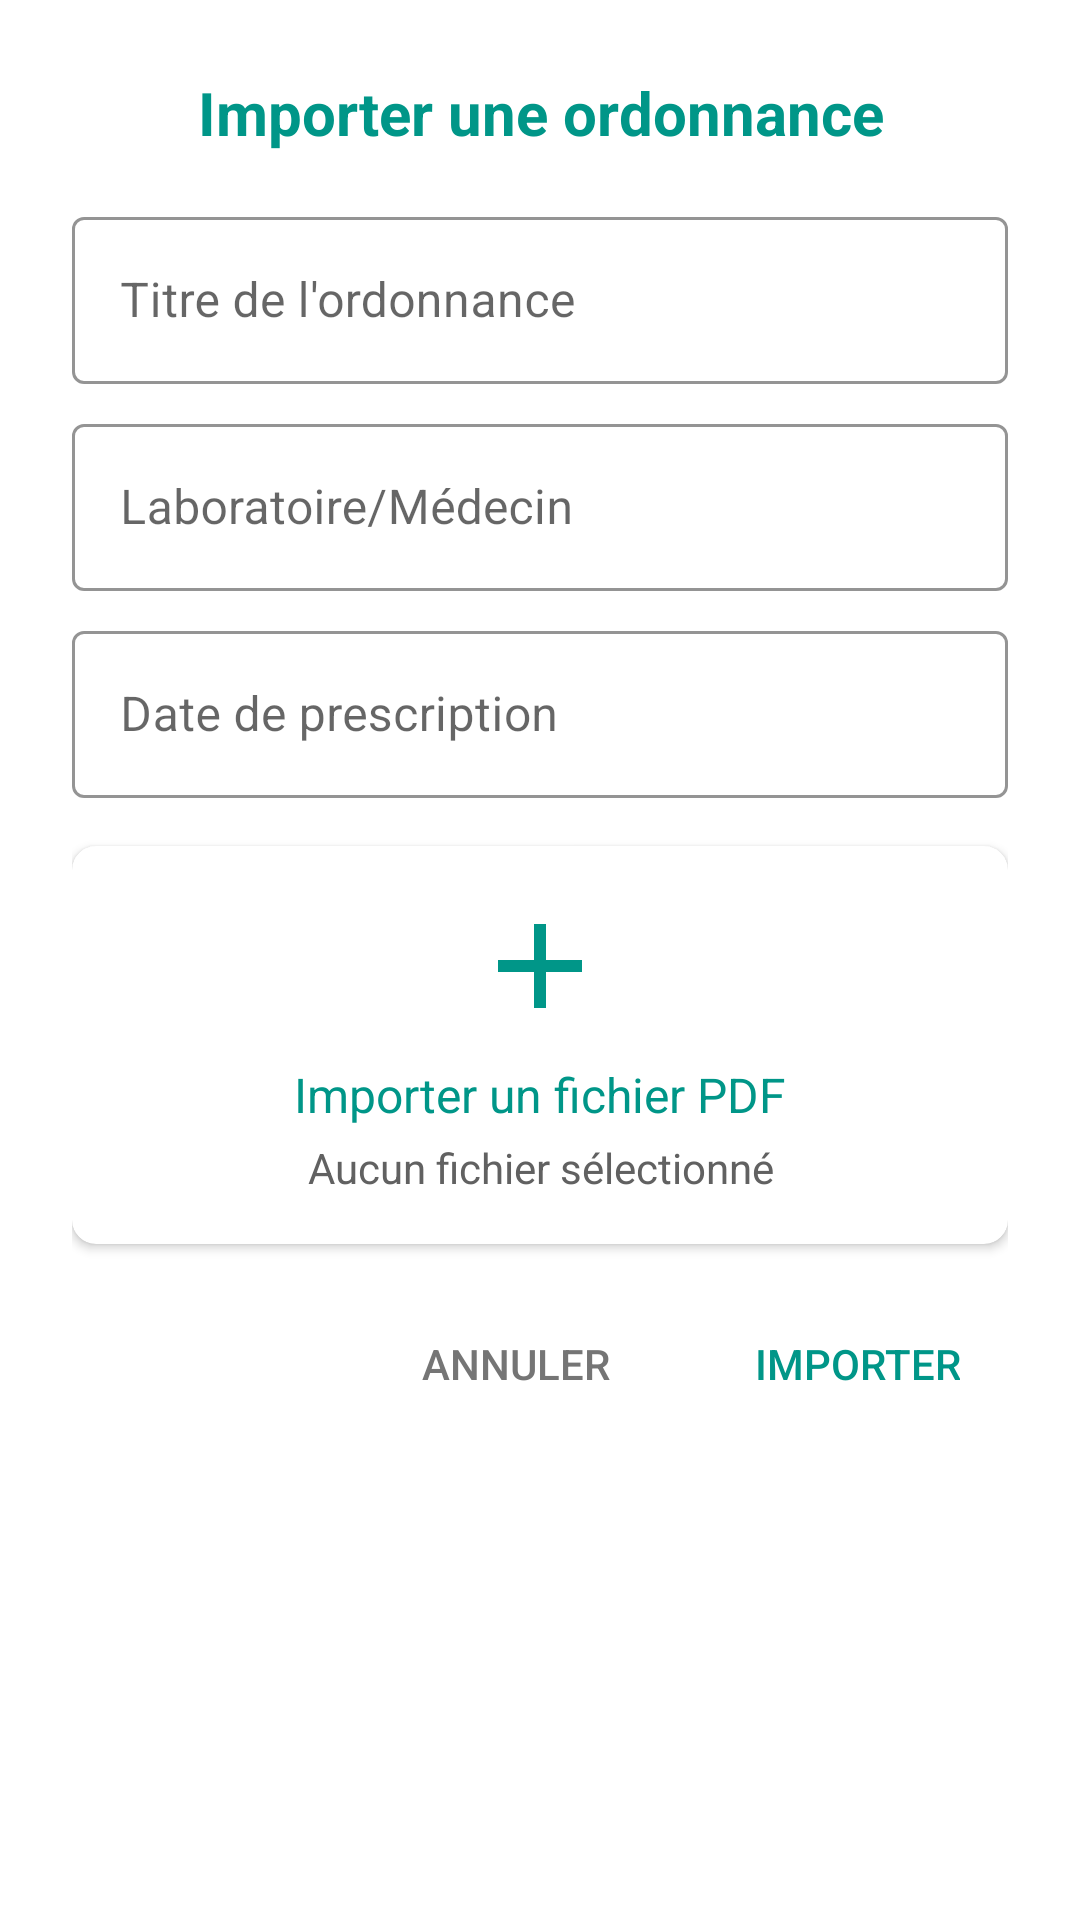

Write the Android layout XML for this screen, with the resource values it uses.
<!-- AndroidManifest.xml: fallback theme Theme.MaterialComponents.DayNight.NoActionBar -->
<!-- res/layout/dialog_import_prescription.xml -->
<?xml version="1.0" encoding="utf-8"?>
<ScrollView xmlns:android="http://schemas.android.com/apk/res/android"
    xmlns:app="http://schemas.android.com/apk/res-auto"
    android:layout_width="match_parent"
    android:layout_height="match_parent"
    android:background="@drawable/dialog_rounded_bg"
    android:fillViewport="true">

    <LinearLayout
        android:layout_width="match_parent"
        android:layout_height="wrap_content"
        android:orientation="vertical"
        android:padding="24dp">

        
        <TextView
            android:id="@+id/dialogTitle"
            android:layout_width="match_parent"
            android:layout_height="wrap_content"
            android:text="Importer une ordonnance"
            android:textColor="#009688"
            android:textSize="20sp"
            android:textStyle="bold"
            android:gravity="center"
            android:layout_marginBottom="16dp"/>

        
        <com.google.android.material.textfield.TextInputLayout
            android:id="@+id/titleInputLayout"
            android:layout_width="match_parent"
            android:layout_height="wrap_content"
            android:layout_marginBottom="8dp"
            style="@style/Widget.MaterialComponents.TextInputLayout.OutlinedBox"
            app:boxStrokeColor="#009688"
            app:hintTextColor="#009688">

            <com.google.android.material.textfield.TextInputEditText
                android:id="@+id/etPrescriptionTitle"
                android:layout_width="match_parent"
                android:layout_height="wrap_content"
                android:hint="Titre de l'ordonnance"
                android:textColor="#000000"/>
        </com.google.android.material.textfield.TextInputLayout>

        
        <com.google.android.material.textfield.TextInputLayout
            android:id="@+id/labInputLayout"
            android:layout_width="match_parent"
            android:layout_height="wrap_content"
            android:layout_marginBottom="8dp"
            style="@style/Widget.MaterialComponents.TextInputLayout.OutlinedBox"
            app:boxStrokeColor="#009688"
            app:hintTextColor="#009688">

            <com.google.android.material.textfield.TextInputEditText
                android:id="@+id/etLaboratory"
                android:layout_width="match_parent"
                android:layout_height="wrap_content"
                android:hint="Laboratoire/Médecin"
                android:textColor="#000000"/>
        </com.google.android.material.textfield.TextInputLayout>

        
        <com.google.android.material.textfield.TextInputLayout
            android:id="@+id/dateInputLayout"
            android:layout_width="match_parent"
            android:layout_height="wrap_content"
            android:layout_marginBottom="16dp"
            style="@style/Widget.MaterialComponents.TextInputLayout.OutlinedBox"
            app:boxStrokeColor="#009688"
            app:hintTextColor="#009688">

            <com.google.android.material.textfield.TextInputEditText
                android:id="@+id/etDate"
                android:layout_width="match_parent"
                android:layout_height="wrap_content"
                android:hint="Date de prescription"
                android:focusable="false"
                android:textColor="#000000"/>
        </com.google.android.material.textfield.TextInputLayout>

        
        <androidx.cardview.widget.CardView
            android:id="@+id/importCard"
            android:layout_width="match_parent"
            android:layout_height="wrap_content"
            android:layout_marginBottom="16dp"
            app:cardCornerRadius="8dp"
            app:cardElevation="2dp">

            <LinearLayout
                android:layout_width="match_parent"
                android:layout_height="wrap_content"
                android:orientation="vertical"
                android:padding="16dp">

                <ImageView
                    android:layout_width="48dp"
                    android:layout_height="48dp"
                    android:layout_gravity="center_horizontal"
                    android:src="@drawable/ic_upload"
                    app:tint="#009688"/>

                <TextView
                    android:layout_width="match_parent"
                    android:layout_height="wrap_content"
                    android:layout_marginTop="8dp"
                    android:text="Importer un fichier PDF"
                    android:textAlignment="center"
                    android:textColor="#009688"
                    android:textSize="16sp"/>

                <TextView
                    android:id="@+id/tvFileName"
                    android:layout_width="match_parent"
                    android:layout_height="wrap_content"
                    android:layout_marginTop="4dp"
                    android:text="Aucun fichier sélectionné"
                    android:textAlignment="center"
                    android:textColor="#616161"
                    android:textSize="14sp"/>
            </LinearLayout>
        </androidx.cardview.widget.CardView>

        
        <LinearLayout
            android:layout_width="match_parent"
            android:layout_height="wrap_content"
            android:orientation="horizontal"
            android:gravity="end">

            <Button
                android:id="@+id/btnCancel"
                style="@style/Widget.AppCompat.Button.Borderless"
                android:layout_width="wrap_content"
                android:layout_height="wrap_content"
                android:text="Annuler"
                android:textColor="#757575"
                android:layout_marginEnd="16dp"/>

            <Button
                android:id="@+id/btnImport"
                style="@style/Widget.AppCompat.Button.Borderless"
                android:layout_width="wrap_content"
                android:layout_height="wrap_content"
                android:text="Importer"
                android:textColor="#009688"/>
        </LinearLayout>
    </LinearLayout>
</ScrollView>
<!-- resources referenced by this layout -->
<resources>
  <!-- drawable ic_upload (drawable) -->
  <vector xmlns:android="http://schemas.android.com/apk/res/android"
      android:width="24dp"
      android:height="24dp"
      android:viewportWidth="24"
      android:viewportHeight="24"
      android:tint="#009688">
      <path
          android:fillColor="@android:color/white"
          android:pathData="M19,13h-6v6h-2v-6H5v-2h6V5h2v6h6v2z"/>
  </vector>
</resources>
